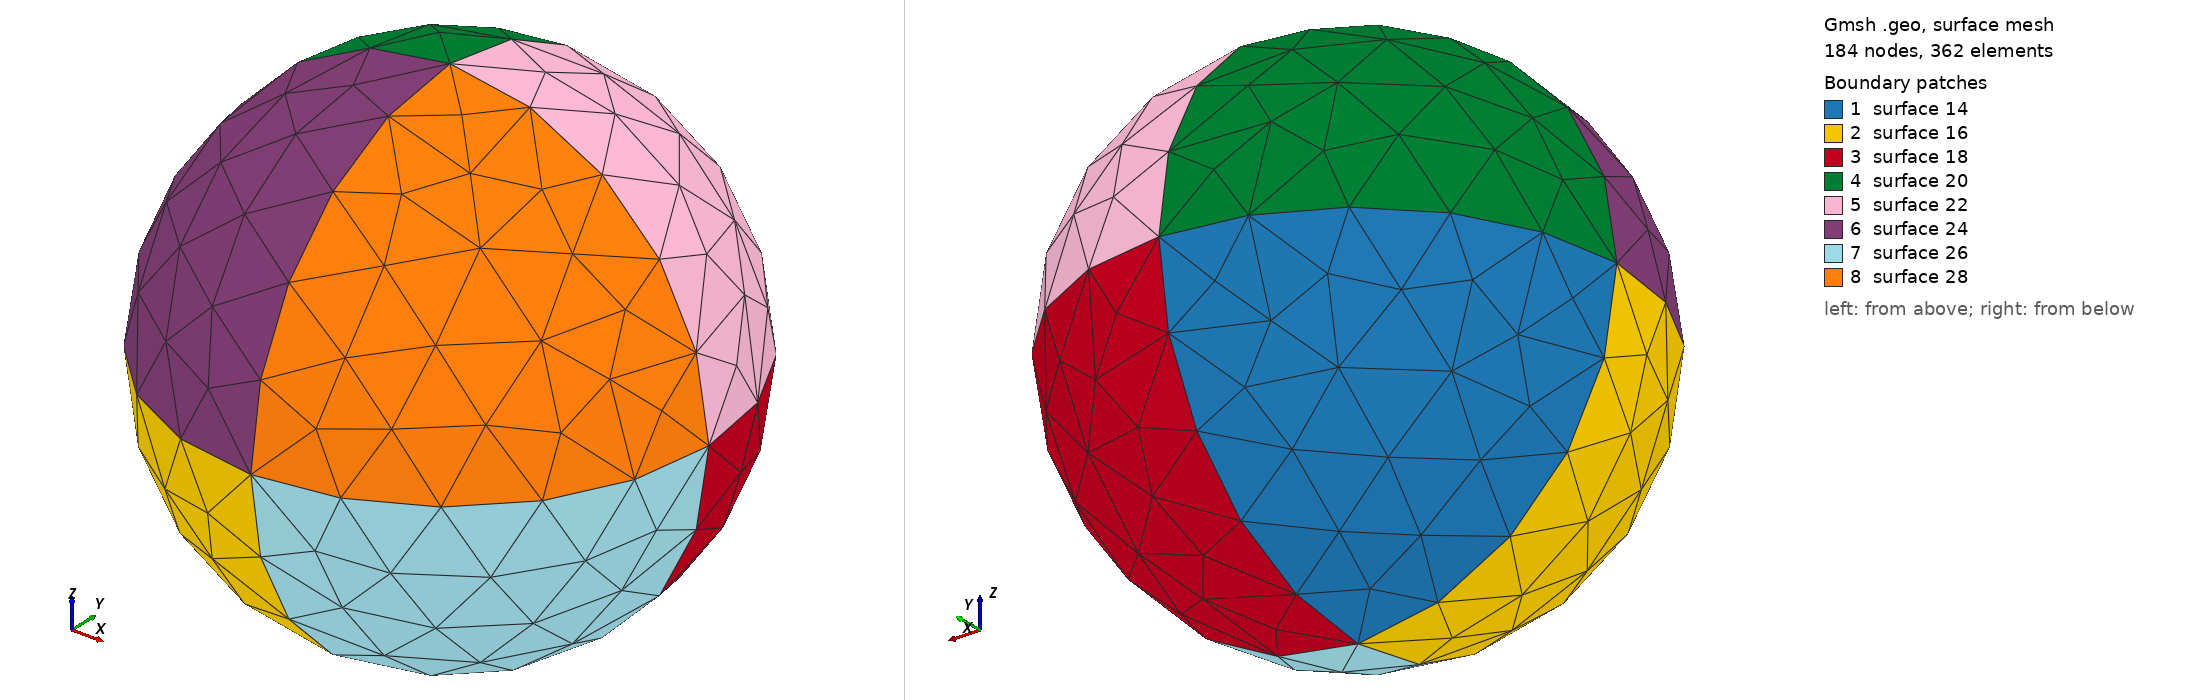

Gmsh geometry script, surface-meshed: 184 nodes, 362 surface elements. Boundary patches (legend numbers): 1 surface 14, 2 surface 16, 3 surface 18, 4 surface 20, 5 surface 22, 6 surface 24, 7 surface 26, 8 surface 28. Left view from above one corner, right view from below the opposite corner. The script declares no physical surfaces, so the legend lists its geometric surfaces. The drawing asked Gmsh for element sizes between 1% and 20% of the model's largest extent; the script's own settings can give other sizes.

=== Sphere.geo (drawn) ===
//
// gmsh geometry specification for a sphere of radius R=1
// 

//************************************************************
//* input parameters      
//************************************************************
R = 1.0;    // radius

//************************************************************
//* meshing finenesses ***************************************
//************************************************************
l3 = 0.35;  // fineness at north pole
l2 = 0.35;  // fineness at equator
l1 = 0.35;  // fineness at south pole

//************************************************************
//* upper sphere *********************************************
//************************************************************
Point(1) = {  0 ,    0,  0.0,  l2};
Point(2) = {  R,    0,  0.0,  l2};
Point(3) = {  0 ,   R,  0.0,  l2};
Circle(1) = {2,1,3};
Point(4) = { -R,    0,  0.0,  l2};
Point(5) = {   0,  -R,  0.0,  l2};
Circle(2) = {3,1,4};
Circle(3) = {4,1,5};
Circle(4) = {5,1,2};
Point(6) = {   0,    0,  0.0+R, l3};
Point(7) = {   0,    0,  0.0-R, l1};
Circle(5) = {3,1,6};
Circle(6) = {6,1,5};
Circle(7) = {5,1,7};
Circle(8) = {7,1,3};
Circle(9) = {2,1,7};
Circle(10) = {7,1,4};
Circle(11) = {4,1,6};
Circle(12) = {6,1,2};
Line Loop(13) = {2,8,-10};
Ruled Surface(14) = {13};
Line Loop(15) = {10,3,7};
Ruled Surface(16) = {15};
Line Loop(17) = {-8,-9,1};
Ruled Surface(18) = {17};
Line Loop(19) = {-11,-2,5};
Ruled Surface(20) = {19};
Line Loop(21) = {-5,-12,-1};
Ruled Surface(22) = {21};
Line Loop(23) = {-3,11,6};
Ruled Surface(24) = {23};
Line Loop(25) = {-7,4,9};
Ruled Surface(26) = {25};
Line Loop(27) = {-4,12,-6};
Ruled Surface(28) = {27};

Surface Loop(1) = {28,26,16,14,20,24,22,18};
Volume(1) = {1};
